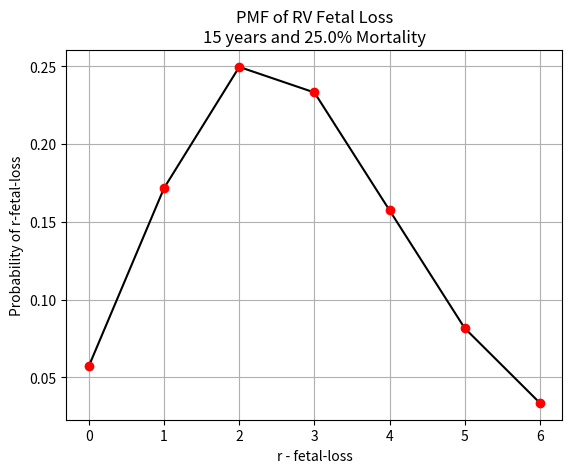

Recreate this plot in Python.
from scipy.stats import binom
from scipy.special import comb
import matplotlib.pyplot as plt
import numpy as np

# Assumptions Made which has to be Validated
# 1. Probability of Misscarriage/StillBirth  = 0.1
# 2. Non-susceptible period after Misscarriage or Still Birth  = 10


#Notations
# m = Infecundability to conception which leads to misscarriage/stillbirth
# w = Infecundability to conception which leads to Live Birth
# r = number of fetal loss



def findn(t, r, m, w):
    return (t-1-(r-1)*m)//w


def find_ndash(t, r, m, n, w):
    return t - (r-1)*(m-1) - n*(w-1)


if __name__ == '__main__':
    m = 9  # Non susceptible
    y = 15  # number of years
    t = y*12 - 9  # number of months
    w = 15
    rho = 0.270170263818779
    alpha = 0.25  # aplha = mortality
    rem = list()


    print("Fetal Moratlity Percet : ", alpha*100, "%")
    print("Period of time: ", y, "Years")
    temp = alpha
    ans = 0
    maxn = findn(t, 1, m, w)
    for n in range(maxn + 1):
        r = 1
        # print("========", v)
        temp2 = (1-alpha) ** n
        # temp1 = comb(r+v-1, v) Does not work when r == 0 and thus drives answer to zero
        temp1 = comb(r + n - 1, n)
        ndash = find_ndash(t, r, m, n, w)
        temp3 = (1 - binom.cdf(r + n - 1, ndash, rho))
        ans += (temp1*temp2*temp3)
        # print("=======", ans)
    ans *= temp
    ans = (1 - ans)
    print(f"Probability of 0 Stillbirth/Misscarriage : {ans}")
    rem.append(ans)
    for r in range(1, y//2):
        r_curr = r
        temp = (alpha)**r_curr
        ans = 0
        maxn = findn(t, r_curr, m, w)
        for n in range(maxn + 1):
            # print("========", v)
            temp2 = (1-alpha) ** n
            # temp1 = comb(r+v-1, v) Does not work when r == 0 and thus drives answer to zero
            temp1 = comb(r_curr + n - 1, n)
            ndash = find_ndash(t, r_curr, m, n, w)
            temp3 = (1 - binom.cdf(r_curr + n - 1, ndash, rho))
            ans += (temp1*temp2*temp3)
            # print("=======", ans)
        ans *= temp
        k = ans
        r_curr += 1
        temp = (alpha)**r_curr
        ans = 0
        maxn = findn(t, r_curr, m, w)
        for n in range(maxn + 1):
            # print("========", v)
            temp2 = (1-alpha) ** n
            # temp1 = comb(r+v-1, v) Does not work when r == 0 and thus drives answer to zero
            temp1 = comb(r_curr + n - 1, n)
            ndash = find_ndash(t, r_curr, m, n, w)
            temp3 = (1 - binom.cdf(r_curr + n - 1, ndash, rho))
            ans += (temp1*temp2*temp3)
            # print("=======", ans)
        ans *= temp
        k -= ans
        print(f"Probability of  {r} Stillbirths/Misscarriages : {k}")
        rem.append(k)

    plt.plot(rem, color='black')
    plt.title(f"PMF of RV Fetal Loss\n{y} years and {alpha*100}% Mortality")
    plt.xticks(np.arange(0, y//2, 1))
    plt.yticks(np.arange(0, 1.1, 0.05))
    plt.plot(rem, 'ro')
    plt.grid()
    plt.xlabel('r - fetal-loss')
    plt.ylabel('Probability of r-fetal-loss')
    plt.show()
